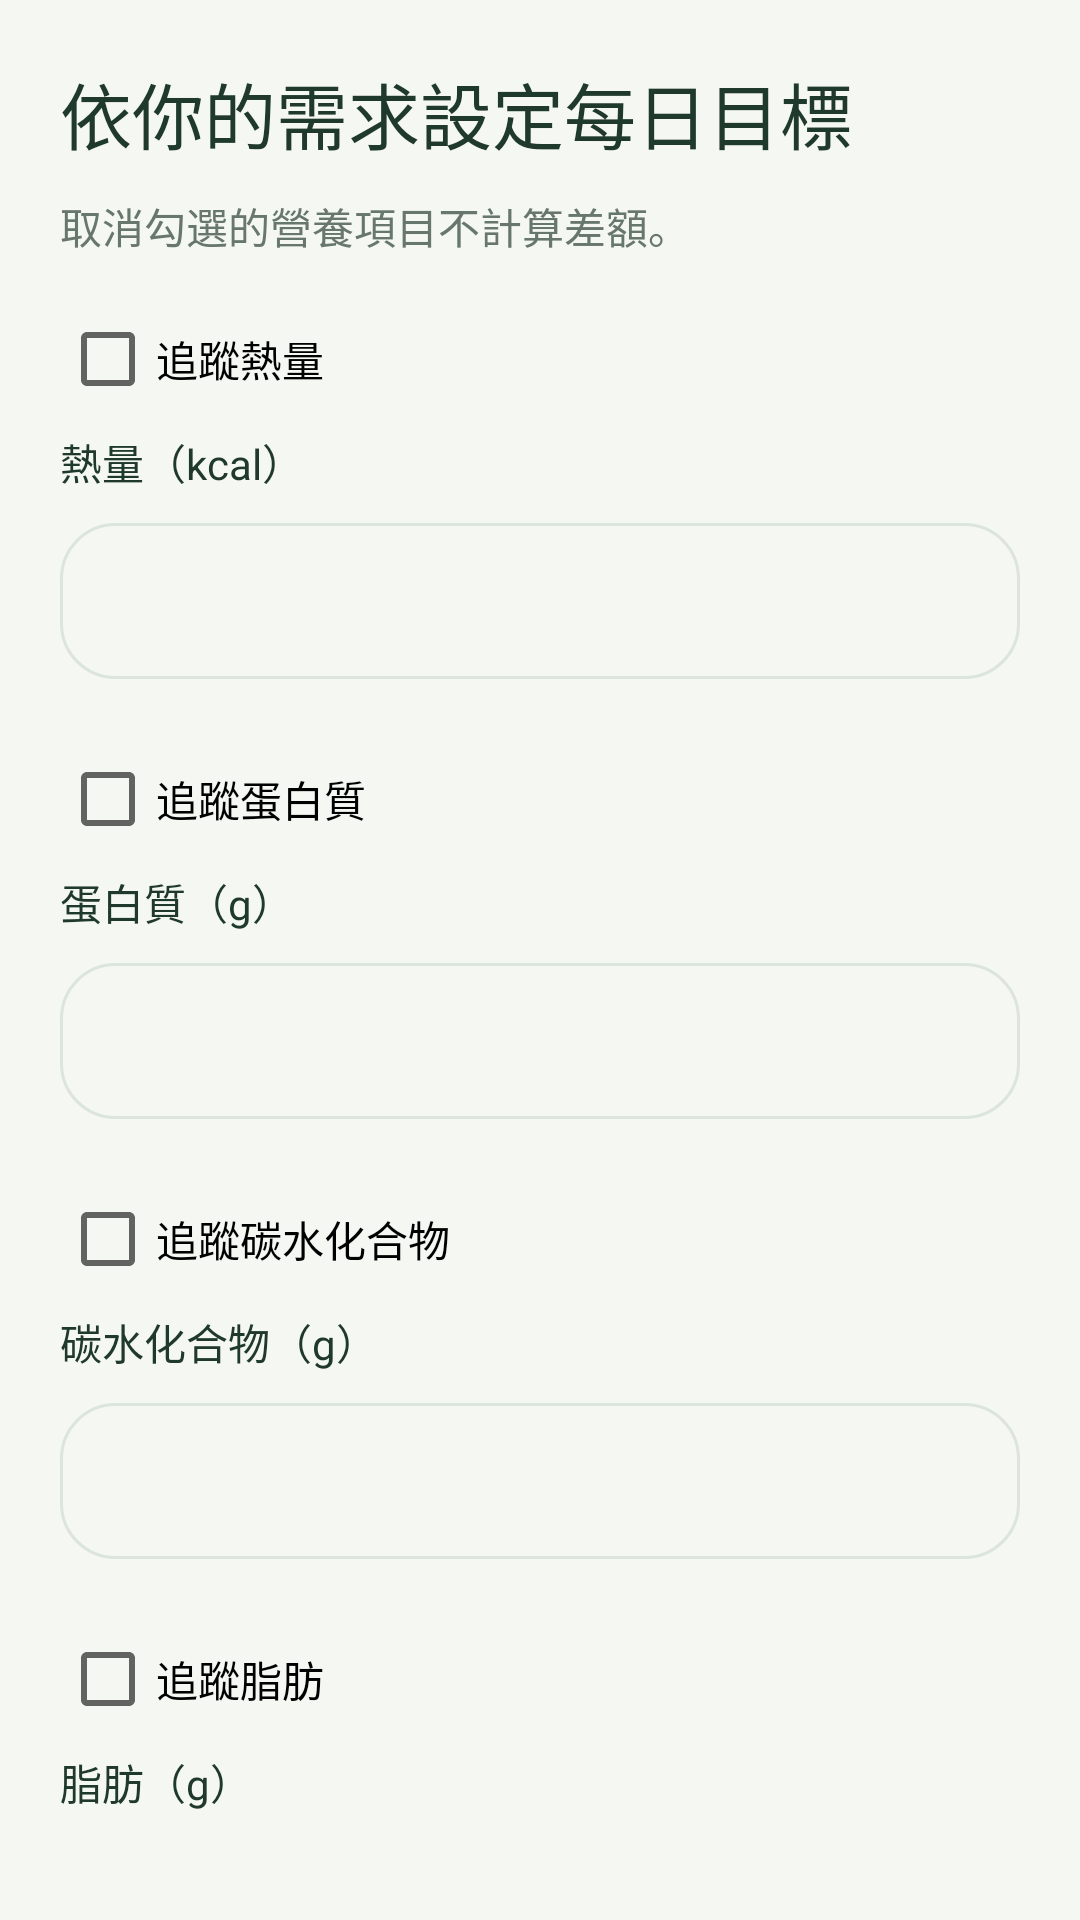

Here is an Android app screen rendered from its layout file. Give the layout XML and the strings, colors and styles it references.
<!-- AndroidManifest.xml: application theme FlPreviewTheme -->
<!-- res/layout/goals.xml -->
<LinearLayout xmlns:android="http://schemas.android.com/apk/res/android"
    android:layout_width="match_parent"
    android:layout_height="wrap_content"
    android:orientation="vertical"
    android:padding="20dp"
    android:background="@color/fl_bg">

    <TextView
        android:layout_width="match_parent"
        android:layout_height="wrap_content"
        android:layout_marginBottom="10dp"
        android:text="@string/text_68"
        android:textSize="24sp"
        android:textColor="@color/fl_ink" />

    <TextView
        android:layout_width="match_parent"
        android:layout_height="wrap_content"
        android:layout_marginBottom="10dp"
        android:text="@string/text_69"
        android:textSize="14sp"
        android:textColor="@color/fl_muted" />

    
    <CheckBox
        android:id="@+id/fl_goal_kcal_enabled"
        android:layout_width="match_parent"
        android:layout_height="48dp"
        android:text="@string/text_70" />

    <TextView
        android:layout_width="match_parent"
        android:layout_height="wrap_content"
        android:layout_marginBottom="10dp"
        android:text="@string/text_71"
        android:textSize="14sp"
        android:textColor="@color/fl_ink"
        android:labelFor="@id/fl_goal_kcal" />

    <EditText
        style="@style/FlInput"
        android:id="@+id/fl_goal_kcal"
        android:inputType="numberDecimal"
        android:hint="@string/text_72"
        android:maxLength="100" />

    
    <CheckBox
        android:id="@+id/fl_goal_p_enabled"
        android:layout_width="match_parent"
        android:layout_height="48dp"
        android:text="@string/text_74" />

    <TextView
        android:layout_width="match_parent"
        android:layout_height="wrap_content"
        android:layout_marginBottom="10dp"
        android:text="@string/text_75"
        android:textSize="14sp"
        android:textColor="@color/fl_ink"
        android:labelFor="@id/fl_goal_p" />

    <EditText
        style="@style/FlInput"
        android:id="@+id/fl_goal_p"
        android:inputType="numberDecimal"
        android:hint="@string/text_76"
        android:maxLength="100" />

    
    <CheckBox
        android:id="@+id/fl_goal_c_enabled"
        android:layout_width="match_parent"
        android:layout_height="48dp"
        android:text="@string/text_78" />

    <TextView
        android:layout_width="match_parent"
        android:layout_height="wrap_content"
        android:layout_marginBottom="10dp"
        android:text="@string/text_79"
        android:textSize="14sp"
        android:textColor="@color/fl_ink"
        android:labelFor="@id/fl_goal_c" />

    <EditText
        style="@style/FlInput"
        android:id="@+id/fl_goal_c"
        android:inputType="numberDecimal"
        android:hint="@string/text_80"
        android:maxLength="100" />

    
    <CheckBox
        android:id="@+id/fl_goal_f_enabled"
        android:layout_width="match_parent"
        android:layout_height="48dp"
        android:text="@string/text_82" />

    <TextView
        android:layout_width="match_parent"
        android:layout_height="wrap_content"
        android:layout_marginBottom="10dp"
        android:text="@string/text_83"
        android:textSize="14sp"
        android:textColor="@color/fl_ink"
        android:labelFor="@id/fl_goal_f" />

    <EditText
        style="@style/FlInput"
        android:id="@+id/fl_goal_f"
        android:inputType="numberDecimal"
        android:hint="@string/text_84"
        android:maxLength="100" />

    
    <LinearLayout
        android:layout_width="match_parent"
        android:layout_height="wrap_content"
        android:orientation="vertical"
        android:padding="18dp"
        android:layout_marginBottom="14dp"
        android:background="@drawable/secondary">

        <Switch
            android:id="@+id/fl_reminder"
            android:showText="false"
            android:layout_width="match_parent"
            android:layout_height="52dp"
            android:text="@string/text_86" />

        <Button
            style="@style/FlButton"
            android:id="@+id/fl_time"
            android:text="@string/text_87"
            android:background="@drawable/secondary"
            android:textColor="@color/fl_green" />

        <TextView
            android:layout_width="match_parent"
            android:layout_height="wrap_content"
            android:layout_marginBottom="10dp"
            android:text="@string/text_88"
            android:textSize="13sp"
            android:textColor="@color/fl_ink" />
    </LinearLayout>

    
    <LinearLayout
        android:layout_width="match_parent"
        android:layout_height="wrap_content"
        android:orientation="vertical"
        android:padding="18dp"
        android:layout_marginBottom="14dp"
        android:background="@drawable/amber">

        <TextView
            android:layout_width="match_parent"
            android:layout_height="wrap_content"
            android:layout_marginBottom="10dp"
            android:text="@string/text_89"
            android:textSize="16sp"
            android:textColor="@color/fl_ink" />

        <TextView
            android:id="@+id/fl_notification"
            android:layout_width="match_parent"
            android:layout_height="wrap_content"
            android:layout_marginBottom="10dp"
            android:text="@string/text_90"
            android:textSize="15sp"
            android:textColor="@color/fl_ink" />
    </LinearLayout>

    <Button
        style="@style/FlButton"
        android:id="@+id/fl_save_goals"
        android:text="@string/text_91"
        android:background="@drawable/primary"
        android:textColor="@color/fl_white" />

</LinearLayout>
<!-- resources referenced by this layout -->
<resources>
  <color name="fl_bg">#F5F7F2</color>
  <color name="fl_green">#18583B</color>
  <color name="fl_ink">#20392D</color>
  <color name="fl_muted">#68776D</color>
  <color name="fl_white">#FFFFFF</color>
  <!-- drawable amber (drawable) -->
  <shape xmlns:android="http://schemas.android.com/apk/res/android">
      <solid android:color="@color/fl_amber" />
      <corners android:radius="18dp" />
      <stroke android:width="1dp" android:color="@color/fl_amber" />
  </shape>
  <!-- drawable primary (drawable) -->
  <shape xmlns:android="http://schemas.android.com/apk/res/android">
      <solid android:color="@color/fl_green" />
      <corners android:radius="18dp" />
      <stroke android:width="1dp" android:color="@color/fl_green" />
  </shape>
  <!-- drawable secondary (drawable) -->
  <shape xmlns:android="http://schemas.android.com/apk/res/android">
      <solid android:color="@color/fl_soft" />
      <corners android:radius="18dp" />
      <stroke android:width="1dp" android:color="@color/fl_soft" />
  </shape>
  <string name="text_68">依你的需求設定每日目標</string>
  <string name="text_69">取消勾選的營養項目不計算差額。</string>
  <string name="text_70">追蹤熱量</string>
  <string name="text_71">熱量（kcal）</string>
  <string name="text_72" />
  <string name="text_74">追蹤蛋白質</string>
  <string name="text_75">蛋白質（g）</string>
  <string name="text_76" />
  <string name="text_78">追蹤碳水化合物</string>
  <string name="text_79">碳水化合物（g）</string>
  <string name="text_80" />
  <string name="text_82">追蹤脂肪</string>
  <string name="text_83">脂肪（g）</string>
  <string name="text_84" />
  <string name="text_86">晚間提醒（設定預覽）</string>
  <string name="text_87">20:00</string>
  <string name="text_88">此版本只保存偏好，不會發送系統通知。</string>
  <string name="text_89">通知內容預覽</string>
  <string name="text_90">依已記錄餐點計算</string>
  <string name="text_91">儲存設定</string>
  <style name="FlButton">
          <item name="android:layout_width">match_parent</item>
          <item name="android:layout_height">wrap_content</item>
          <item name="android:minHeight">52dp</item>
          <item name="android:layout_marginBottom">10dp</item>
          <item name="android:padding">12dp</item>
          <item name="android:textSize">16sp</item>
          <item name="android:textAllCaps">false</item>
      </style>
  <style name="FlInput">
          <item name="android:layout_width">match_parent</item>
          <item name="android:layout_height">wrap_content</item>
          <item name="android:minHeight">52dp</item>
          <item name="android:layout_marginBottom">16dp</item>
          <item name="android:padding">14dp</item>
          <item name="android:background">@drawable/input</item>
          <item name="android:textColor">@color/fl_ink</item>
          <item name="android:textSize">16sp</item>
      </style>
  <style name="FlPreviewTheme" parent="Theme.AppCompat.Light.NoActionBar">
          <item name="colorAccent">@color/fl_green</item>
          <item name="fontFamily">sans-serif</item>
          <item name="android:fontFamily">sans-serif</item>
          <item name="android:colorAccent">@color/fl_green</item>
          <item name="android:windowLightStatusBar">true</item>
          <item name="android:windowBackground">@color/fl_bg</item>
          <item name="android:navigationBarColor">@color/fl_bg</item>
          <item name="android:statusBarColor">@color/fl_bg</item>
      </style>
  <color name="fl_amber">#FFF1D8</color>
  <color name="fl_soft">#E6F0E1</color>
  <!-- drawable input (drawable) -->
  <shape xmlns:android="http://schemas.android.com/apk/res/android">
      <solid android:color="@color/fl_bg" />
      <corners android:radius="18dp" />
      <stroke android:width="1dp" android:color="@color/fl_line" />
  </shape>
  <color name="fl_line">#DCE5DB</color>
</resources>
